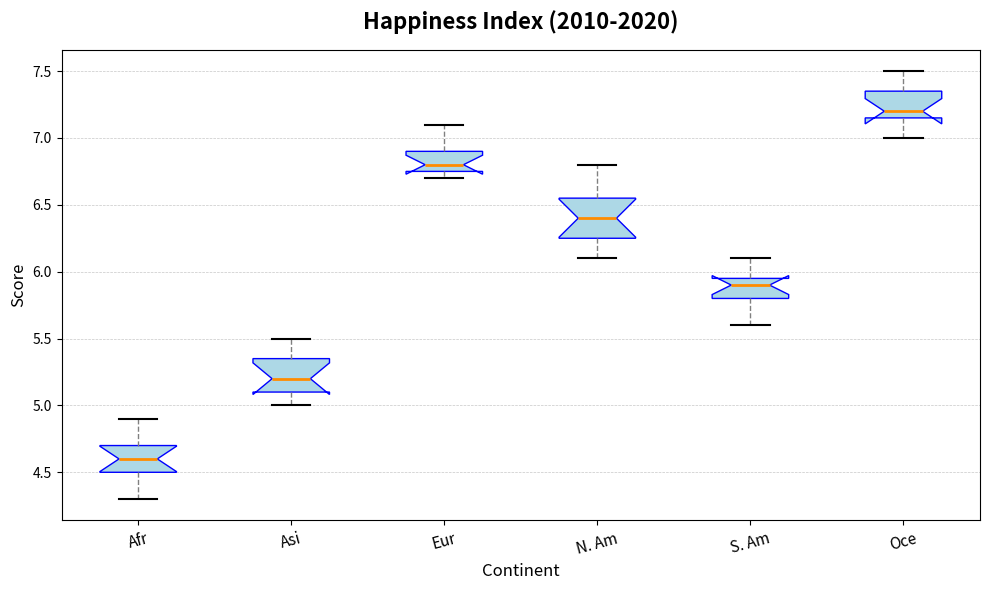

The script that saved this image:
import matplotlib.pyplot as plt

happiness_scores_africa = [4.3, 4.5, 4.7, 4.6, 4.8, 4.4, 4.9, 4.6, 4.7, 4.5, 4.6]
happiness_scores_asia = [5.1, 5.2, 5.0, 5.4, 5.3, 5.2, 5.1, 5.3, 5.4, 5.0, 5.5]
happiness_scores_europe = [6.7, 6.8, 6.9, 6.8, 6.7, 6.9, 7.0, 6.8, 6.9, 6.7, 7.1]
happiness_scores_north_america = [6.1, 6.3, 6.2, 6.5, 6.4, 6.5, 6.2, 6.6, 6.7, 6.8, 6.4]
happiness_scores_south_america = [5.8, 5.7, 5.9, 5.8, 5.9, 6.0, 5.6, 6.1, 5.9, 5.8, 6.0]
happiness_scores_oceania = [7.2, 7.0, 7.1, 7.3, 7.4, 7.1, 7.5, 7.2, 7.3, 7.2, 7.4]

data = [
    happiness_scores_africa,
    happiness_scores_asia,
    happiness_scores_europe,
    happiness_scores_north_america,
    happiness_scores_south_america,
    happiness_scores_oceania
]

labels = ['Afr', 'Asi', 'Eur', 'N. Am', 'S. Am', 'Oce']

fig, ax = plt.subplots(figsize=(10, 6))

boxplot = ax.boxplot(
    data, 
    patch_artist=True, 
    notch=True, 
    vert=True, 
    boxprops=dict(facecolor='lightblue', color='blue'),
    whiskerprops=dict(color='gray', linestyle='--'),
    capprops=dict(color='black', linewidth=1.5),
    medianprops=dict(color='darkorange', linewidth=2),
    flierprops=dict(marker='o', color='red', markersize=5, alpha=0.5)
)

ax.set_title("Happiness Index (2010-2020)", fontsize=16, fontweight='bold', pad=15)
ax.set_xlabel("Continent", fontsize=12)
ax.set_ylabel("Score", fontsize=12)
ax.set_xticklabels(labels, fontsize=11, rotation=15)

ax.yaxis.grid(True, linestyle='--', linewidth=0.5, alpha=0.7)

plt.tight_layout()
plt.show()
